Run: headless pygame with SDL's dummy video driver; simulated clock (each Clock.tick advances the game by its frame time, no real sleeping); random seed 0; keys injected as events and as key.get_pressed() state; no mouse input.
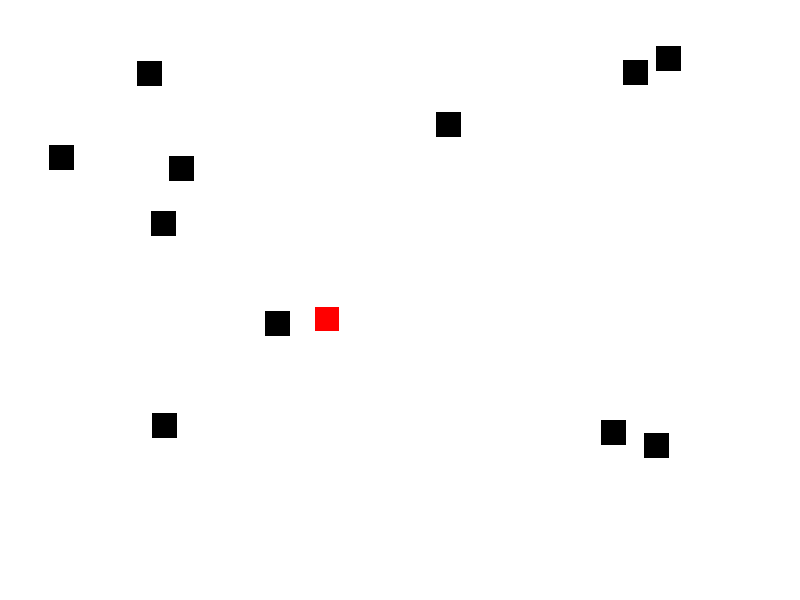
Frame 1 of 4 · flips 1–60 · no input
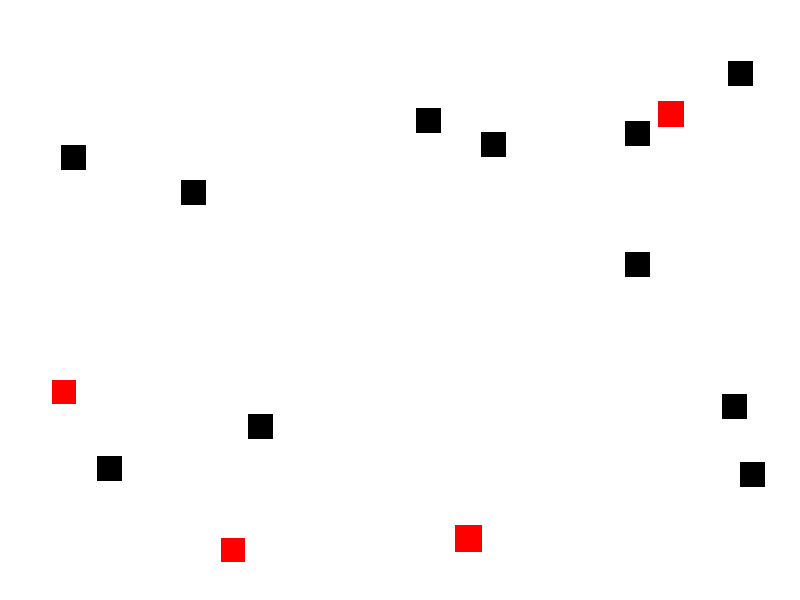
Frame 2 of 4 · flips 61–180 · tapped SPACE, RETURN · held RIGHT (→), D
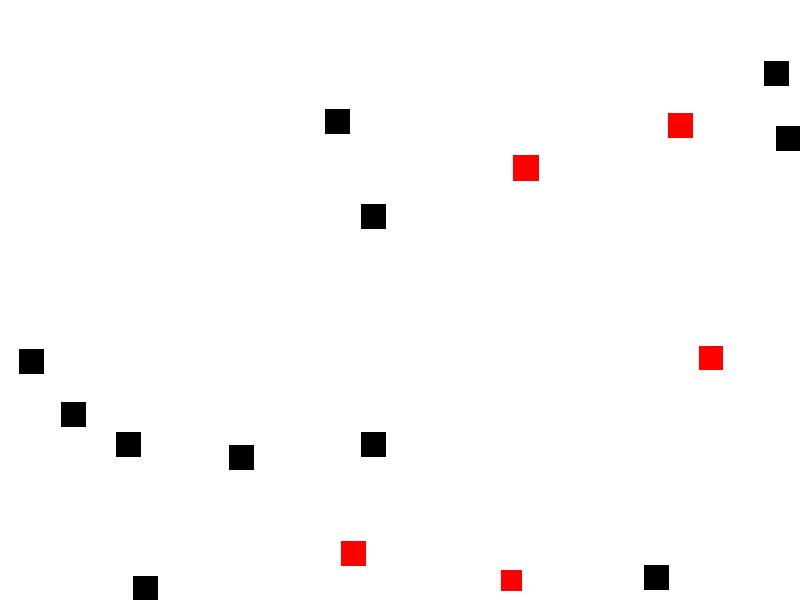
Frame 3 of 4 · flips 181–300 · held DOWN (↓), S
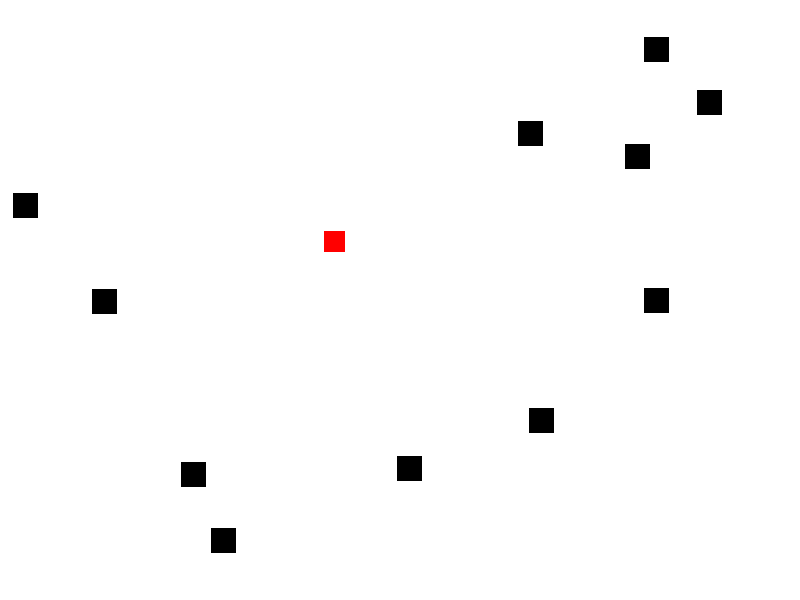
Frame 4 of 4 · flips 301–420 · held LEFT (←), A, UP (↑), W

The pygame program that drew these frames:

import pygame
import sys
import math
import random
class Entity:
    def __init__(self, position, velocity,size = 25):
        self.pos = pygame.Vector2(position)
        self.vel = pygame.Vector2(velocity)
        self.size = size
        self.speed = 1
        self.surface = pygame.Rect(self.pos.x+self.size/2, self.pos.y+self.size/2, self.size, self.size)
        self.color = (0,0,0)

    def update(self, bounds):
        # Avancer
        self.pos += (self.vel * self.speed)

        # Rebond contre les murs
        if self.pos.x <= 0 or self.pos.x + self.size >= bounds[0]:
            self.vel.x *= -1
            self.pos.x = max(0, min(self.pos.x, bounds[0] - self.size))

        if self.pos.y <= 0 or self.pos.y + self.size >= bounds[1]:
            self.vel.y *= -1
            self.pos.y = max(0, min(self.pos.y, bounds[1] - self.size))

        # Met à jour la position du Rect
        self.surface.topleft = self.pos + (self.size/2,self.size/2)

    def collide_with(self, other):
        return self.surface.colliderect(other.surface)

    def bounce_with(self, other):
            self.vel.x, other.vel.x = other.vel.x, self.vel.x
            self.vel.y, other.vel.y = other.vel.y, self.vel.y

    
class Spike(Entity):
    def __init__(self, position, velocity):
        super().__init__(position, velocity)
        self.speed=6

    
    


class Kirby(Entity):
    def __init__(self, position, velocity,size,speed,vision):
        super().__init__(position, velocity,size)
        self.color = (255,0,0)
        self.timeAlive = 0
        self.vision = vision
        self.speed = speed
        self.size = size
    
    def __str__(self):
        return "Kirby : size = %s, speed = %s, vision %s" % (self.size,self.speed,self.vision)

    def escape(self,spike: Spike):
        if self.pos.distance_to(spike.pos) <= self.vision*10:
            vecteur = pygame.Vector2(spike.pos.x - self.pos.x,spike.pos.y-self.pos.y)
            vecteurNorm = vecteur.normalize()
            self.vel= - vecteurNorm

    def update(self, bounds):
        self.timeAlive +=1
        return super().update(bounds)
    
    def mutate(self):
        gene = random.randint(0,2)
        idk = 1 if random.randint(0,1) == 1 else -1
        match gene:
            case 0:
                self.size+= random.randint(1,3) * idk
            case 1:
                self.speed+= 1 * idk
            case 2:
                self.vision += 1 * idk
        self.surface = pygame.Rect(self.pos.x+self.size/2, self.pos.y+self.size/2, self.size, self.size)
        

class Simulation:
    def __init__(self):
        pygame.init()
        self.size = self.width, self.height = (800,600)
        self.window = pygame.display.set_mode(self.size)
        pygame.display.set_caption("EvolveWorld")
        self.clock = pygame.time.Clock()
        self.running = True
        self.kirbyGeneration:list[Kirby] = []
        self.generationRunning = True
        self.spikes = [
            Spike((50, 100), (1, 0)),
        ]

        self.kirbys : list[Kirby] = []
        

    def generateRandomKirby(self):
        size = random.randint(20,30)
        speed = random.randint(3,5)
        vision = random.randint(3,6)
        return Kirby((random.randint(0,self.width),random.randint(0,self.height)),(random.randint(-1,1),random.randint(-1,1)),size,speed,vision)

    def generateSpikes(self):
        return Spike((random.randint(0,self.width),random.randint(0,self.height)),(random.randint(-2,2),random.randint(-2,2)))

    def selection(self):
        def sorter(e):
            return e.timeAlive
        self.kirbyGeneration.sort(key=sorter,reverse=True)
    
    def reproduction(self,kirby1: Kirby,kirby2:Kirby):
        return Kirby((0,0),(0,0),int((kirby1.size+kirby2.size)/2),int((kirby1.speed+kirby2.speed)/2),int((kirby1.vision+kirby2.vision)/2))

    def evolution(self):
        self.selection()
        bestKirby = self.kirbyGeneration[0]
        print(bestKirby)
        for i in range(1,int(len(self.kirbyGeneration))-1):
            newKirby = self.reproduction(bestKirby,self.kirbyGeneration[i])
            newKirby.mutate()
            self.kirbyGeneration[i] = newKirby
        

    def processInput(self):
        for event in pygame.event.get():
            if event.type == pygame.QUIT:
                self.running = False
                self.generationRunning = False

    def initKirbys(self):
        listPos = [(100,100),(300,100),(500,100),(700,100),(100,300),(700,300),(100,500),(300,500),(500,500),(700,500)]
        listVel = [(1,0),(-1,0),(1,1),(-1,1),(-1,-1),(1,-1),(0,1),(0,-1)]
        for i in range(0,9):
            self.kirbyGeneration[i].pos = pygame.Vector2(listPos[i])
            self.kirbyGeneration[i].vel = pygame.Vector2(listVel[random.randint(0,len(listVel)-1)])
            self.kirbyGeneration[i].timeAlive = 0
            self.kirbys.append(self.kirbyGeneration[i])

    def update(self):
        for spike in self.spikes:
            spike.update(self.size)

        # Collision entre dots
        for i in range(len(self.spikes)):
            for j in range(i + 1, len(self.spikes)):
                a = self.spikes[i]
                b = self.spikes[j]
                if a.collide_with(b):
                    a.bounce_with(b)

        for kirby in self.kirbys:
            for spike in self.spikes:
                if kirby.collide_with(spike):
                    self.kirbys.remove(kirby)
                    break
                kirby.escape(spike)

            for otherKirby in self.kirbys:
                if kirby!=otherKirby and kirby.collide_with(otherKirby):
                    kirby.bounce_with(otherKirby)

            kirby.update(self.size)

    def render(self):
        self.window.fill((255, 255, 255))
        
        for spike in self.spikes:
            pygame.draw.rect(self.window, spike.color, spike.surface)
        for kirby in self.kirbys:
            pygame.draw.rect(self.window,kirby.color,kirby.surface)
        
        pygame.display.update()

    def generationRun(self):
        while self.generationRunning:
            self.processInput()
            self.update()
            self.render()
            self.clock.tick(60)
            if len(self.kirbys)==0 :
                self.generationRunning = False

    def run(self):
        for i in range(0,10):
            self.kirbyGeneration.append(self.generateRandomKirby())
        for i in range(0,10):
            self.spikes.append(self.generateSpikes())
        while self.running:
            self.generationRunning = True
            self.initKirbys()
            self.generationRun()
            self.evolution()
            

sim = Simulation()
sim.run()
